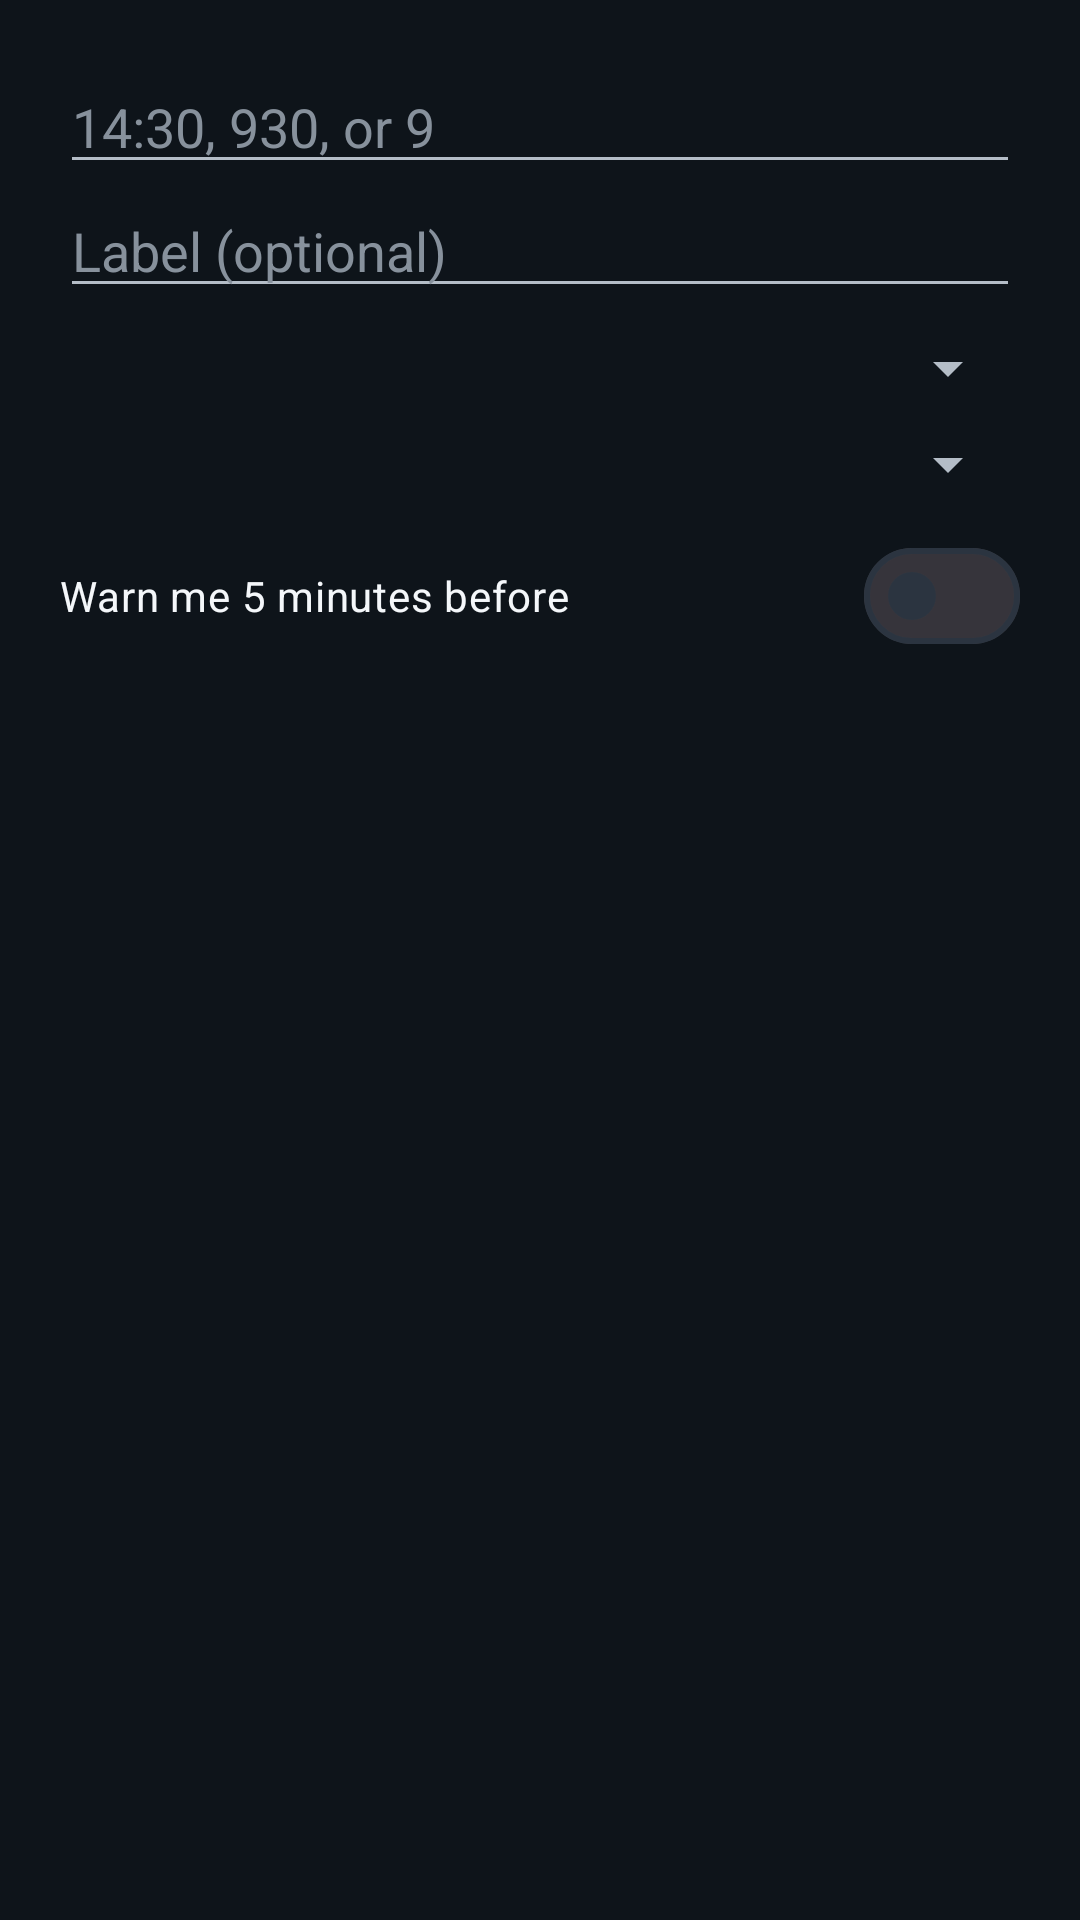

Here is an Android app screen rendered from its layout file. Give the layout XML and the strings, colors and styles it references.
<!-- AndroidManifest.xml: application theme Theme.Tidsro -->
<!-- res/layout/dialog_edit_alarm.xml -->
<?xml version="1.0" encoding="utf-8"?>
<ScrollView xmlns:android="http://schemas.android.com/apk/res/android"
    xmlns:app="http://schemas.android.com/apk/res-auto"
    android:layout_width="match_parent"
    android:layout_height="wrap_content">

    <LinearLayout
        android:layout_width="match_parent"
        android:layout_height="wrap_content"
        android:orientation="vertical"
        android:padding="20dp">

        <EditText
            android:id="@+id/edit_time"
            android:layout_width="match_parent"
            android:layout_height="wrap_content"
            android:hint="@string/hint_time"
            android:inputType="text"
            android:maxLines="1"
            android:textColor="@color/text"
            android:textColorHint="@color/text_faint" />

        <EditText
            android:id="@+id/edit_label"
            android:layout_width="match_parent"
            android:layout_height="wrap_content"
            android:hint="@string/hint_label"
            android:inputType="text"
            android:maxLines="1"
            android:textColor="@color/text"
            android:textColorHint="@color/text_faint" />

        <Spinner
            android:id="@+id/edit_sound"
            android:layout_width="match_parent"
            android:layout_height="wrap_content"
            android:layout_marginTop="8dp"
            android:backgroundTint="@color/text_muted" />

        <Spinner
            android:id="@+id/edit_repeat"
            android:layout_width="match_parent"
            android:layout_height="wrap_content"
            android:layout_marginTop="8dp"
            android:backgroundTint="@color/text_muted" />

        <com.google.android.material.chip.ChipGroup
            android:id="@+id/edit_chips_days"
            android:layout_width="match_parent"
            android:layout_height="wrap_content"
            android:layout_marginTop="8dp"
            android:visibility="gone"
            app:singleSelection="false" />

        <com.google.android.material.materialswitch.MaterialSwitch
            android:id="@+id/edit_warn"
            android:layout_width="match_parent"
            android:layout_height="wrap_content"
            android:layout_marginTop="8dp"
            android:text="@string/warn_before"
            android:textColor="@color/text" />

        <TextView
            android:id="@+id/edit_error"
            android:layout_width="wrap_content"
            android:layout_height="wrap_content"
            android:textColor="@color/danger"
            android:textSize="13sp"
            android:layout_marginTop="4dp"
            android:visibility="gone" />
    </LinearLayout>
</ScrollView>
<!-- resources referenced by this layout -->
<resources>
  <color name="danger">#A1837F</color>
  <color name="text">#F4F7FA</color>
  <color name="text_faint">#87919C</color>
  <color name="text_muted">#B4BDC7</color>
  <string name="hint_label">Label (optional)</string>
  <string name="hint_time">14:30, 930, or 9</string>
  <string name="warn_before">Warn me 5 minutes before</string>
  <style name="Theme.Tidsro" parent="Theme.Material3.Dark.NoActionBar">
          <item name="colorPrimary">@color/accent</item>
          <item name="colorOnPrimary">@color/page_bg</item>
          <item name="colorPrimaryContainer">@color/accent</item>
          <item name="colorOnPrimaryContainer">@color/page_bg</item>
          <item name="colorSecondary">@color/accent</item>
          <item name="colorOnSecondary">@color/page_bg</item>
          <item name="colorSecondaryContainer">@color/interactive_bg</item>
          <item name="colorOnSecondaryContainer">@color/text</item>
          <item name="colorSurface">@color/card_bg</item>
          <item name="colorOnSurface">@color/text</item>
          <item name="colorSurfaceVariant">@color/elevated_bg</item>
          <item name="colorOnSurfaceVariant">@color/text_muted</item>
          <item name="colorOutline">@color/line</item>
          <item name="colorOutlineVariant">@color/line_soft</item>
          <item name="colorError">@color/danger</item>
          <item name="android:colorBackground">@color/page_bg</item>
          <item name="android:windowBackground">@color/page_bg</item>
          <item name="android:statusBarColor">@color/page_bg</item>
          <item name="android:navigationBarColor">@color/page_bg</item>
          <item name="android:textColorPrimary">@color/text</item>
          <item name="android:textColorSecondary">@color/text_muted</item>
          <item name="android:textColorHint">@color/text_faint</item>
      </style>
  <color name="accent">#E3B341</color>
  <color name="page_bg">#0E141A</color>
  <color name="interactive_bg">#1F2832</color>
  <color name="card_bg">#161D27</color>
  <color name="elevated_bg">#232C38</color>
  <color name="line">#2B3440</color>
  <color name="line_soft">#1A222B</color>
</resources>
